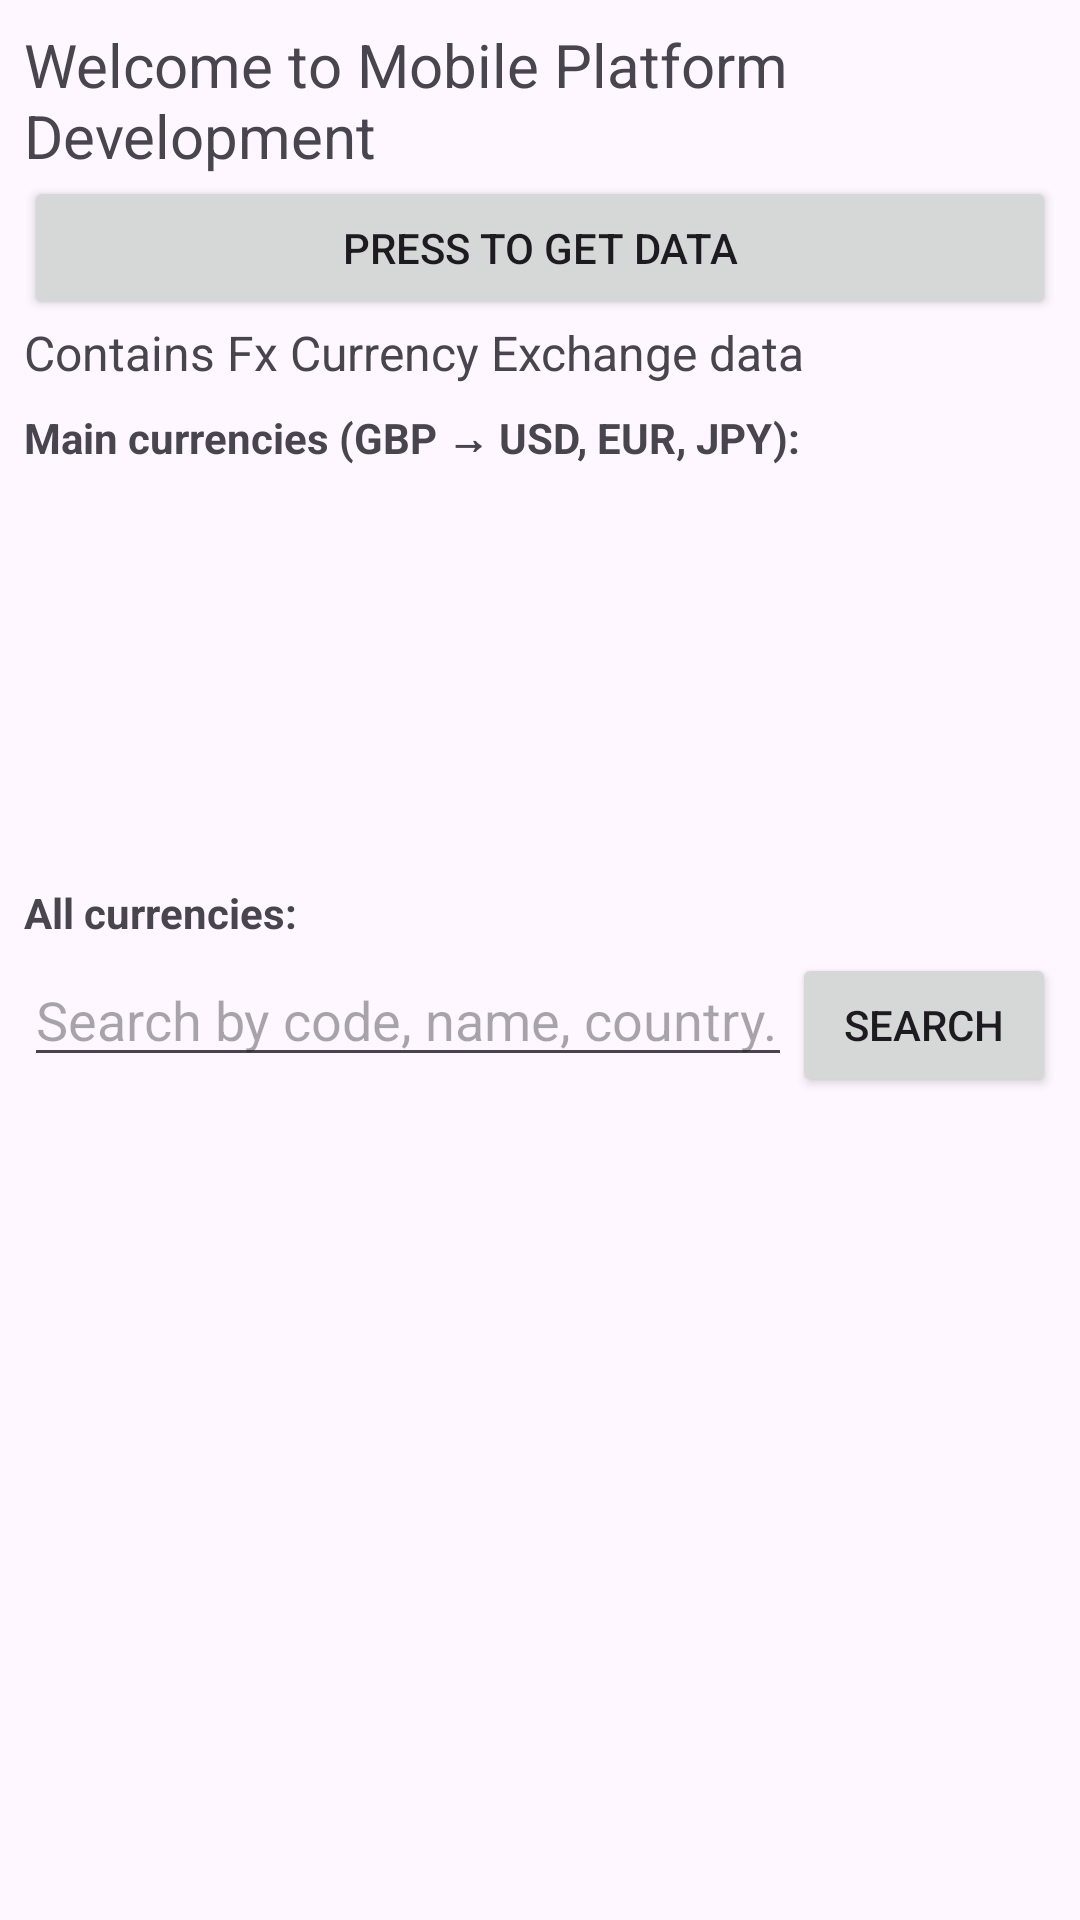

Layout XML and referenced resources for this Android screen:
<!-- AndroidManifest.xml: application theme Theme.Kooner_Jagpal_s2221326 -->
<!-- res/layout/activity_main.xml -->
<?xml version="1.0" encoding="utf-8"?>
<LinearLayout xmlns:android="http://schemas.android.com/apk/res/android"
    android:orientation="vertical"
    android:layout_width="match_parent"
    android:layout_height="match_parent"
    android:padding="8dp">

    <TextView
        android:id="@+id/salutation"
        android:layout_width="match_parent"
        android:layout_height="wrap_content"
        android:textSize="20sp"
        android:text="Welcome to Mobile Platform Development" />

    <Button
        android:id="@+id/startButton"
        android:layout_width="match_parent"
        android:layout_height="wrap_content"
        android:text="Press to get data" />

    <TextView
        android:id="@+id/acknowledgement"
        android:layout_width="match_parent"
        android:layout_height="wrap_content"
        android:textSize="16sp"
        android:text="Contains Fx Currency Exchange data" />

    
    <TextView
        android:id="@+id/mainCurrenciesLabel"
        android:layout_width="match_parent"
        android:layout_height="wrap_content"
        android:text="Main currencies (GBP → USD, EUR, JPY):"
        android:textStyle="bold"
        android:paddingTop="8dp" />

    <ListView
        android:id="@+id/listMainCurrencies"
        android:layout_width="match_parent"
        android:layout_height="0dp"
        android:layout_weight="1" />

    
    <TextView
        android:id="@+id/allCurrenciesLabel"
        android:layout_width="match_parent"
        android:layout_height="wrap_content"
        android:text="All currencies:"
        android:textStyle="bold"
        android:paddingTop="8dp" />

    
    <LinearLayout
        android:layout_width="match_parent"
        android:layout_height="wrap_content"
        android:orientation="horizontal"
        android:paddingTop="4dp"
        android:paddingBottom="4dp">

        <EditText
            android:id="@+id/editSearch"
            android:layout_width="0dp"
            android:layout_height="wrap_content"
            android:layout_weight="1"
            android:hint="Search by code, name, country..."
            android:singleLine="true" />

        <Button
            android:id="@+id/btnSearch"
            android:layout_width="wrap_content"
            android:layout_height="wrap_content"
            android:text="Search" />
    </LinearLayout>

    <ListView
        android:id="@+id/listAllCurrencies"
        android:layout_width="match_parent"
        android:layout_height="0dp"
        android:layout_weight="2" />

</LinearLayout>
<!-- resources referenced by this layout -->
<resources>
  <style name="Theme.Kooner_Jagpal_s2221326" parent="Base.Theme.Kooner_Jagpal_s2221326" />
  <style name="Base.Theme.Kooner_Jagpal_s2221326" parent="Theme.Material3.DayNight.NoActionBar">
          
          
      </style>
</resources>
